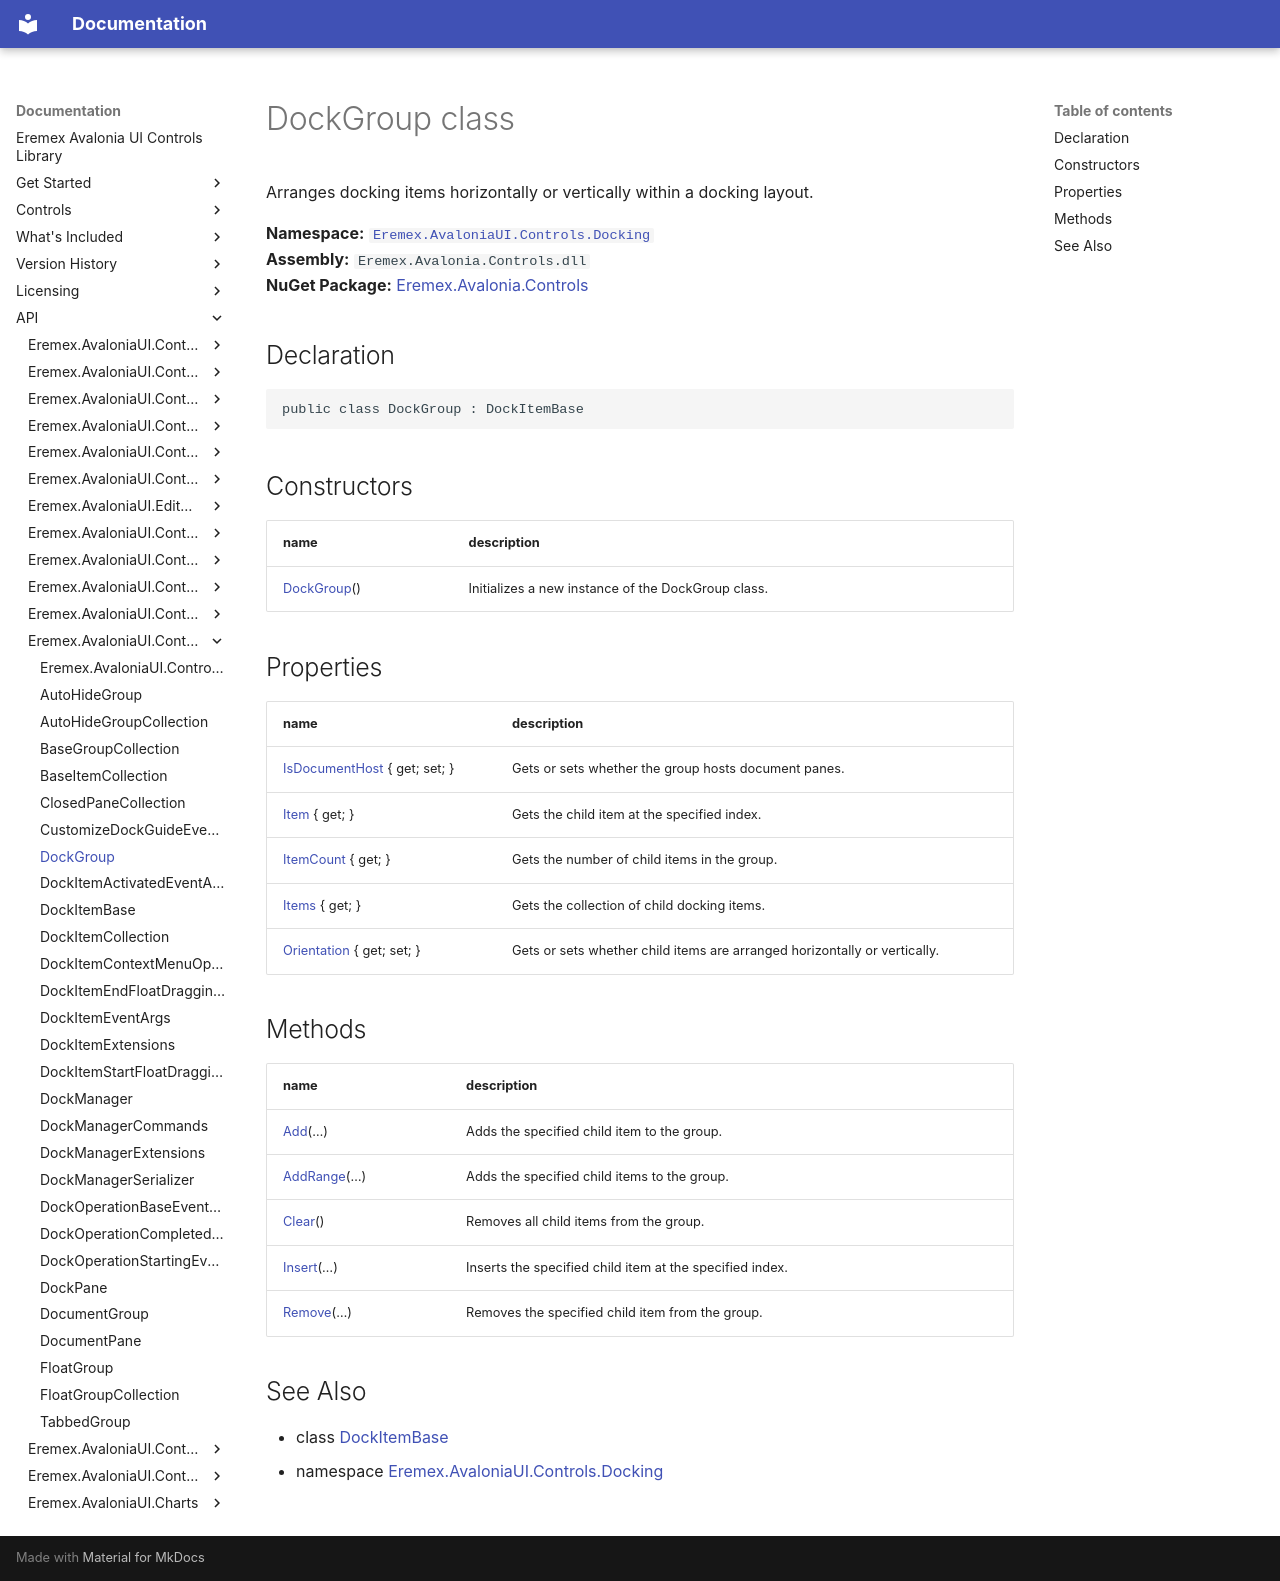

repository: Eremex/controls-doc · page: API/Eremex.AvaloniaUI.Controls.Docking/DockGroup/index.html · generator: mkdocs

# DockGroup class

Arranges docking items horizontally or vertically within a docking layout.

**Namespace:** [`Eremex.AvaloniaUI.Controls.Docking`](./index.md)  
**Assembly:** `Eremex.Avalonia.Controls.dll`  
**NuGet Package:** [Eremex.Avalonia.Controls](https://www.nuget.org/packages/Eremex.Avalonia.Controls)

## Declaration

```csharp
public class DockGroup : DockItemBase
```

## Constructors

| name | description |
| --- | --- |
| [DockGroup](DockGroup/DockGroup.md)() | Initializes a new instance of the DockGroup class. |

## Properties

| name | description |
| --- | --- |
| [IsDocumentHost](DockGroup/IsDocumentHost.md) { get; set; } | Gets or sets whether the group hosts document panes. |
| [Item](DockGroup/Item.md) { get; } | Gets the child item at the specified index. |
| [ItemCount](DockGroup/ItemCount.md) { get; } | Gets the number of child items in the group. |
| [Items](DockGroup/Items.md) { get; } | Gets the collection of child docking items. |
| [Orientation](DockGroup/Orientation.md) { get; set; } | Gets or sets whether child items are arranged horizontally or vertically. |

## Methods

| name | description |
| --- | --- |
| [Add](DockGroup/Add.md)(…) | Adds the specified child item to the group. |
| [AddRange](DockGroup/AddRange.md)(…) | Adds the specified child items to the group. |
| [Clear](DockGroup/Clear.md)() | Removes all child items from the group. |
| [Insert](DockGroup/Insert.md)(…) | Inserts the specified child item at the specified index. |
| [Remove](DockGroup/Remove.md)(…) | Removes the specified child item from the group. |

## See Also

* class [DockItemBase](./DockItemBase.md)
* namespace [Eremex.AvaloniaUI.Controls.Docking](./index.md)

<!-- DO NOT EDIT: generated by xmldocmd for Eremex.Avalonia.Controls.dll -->
